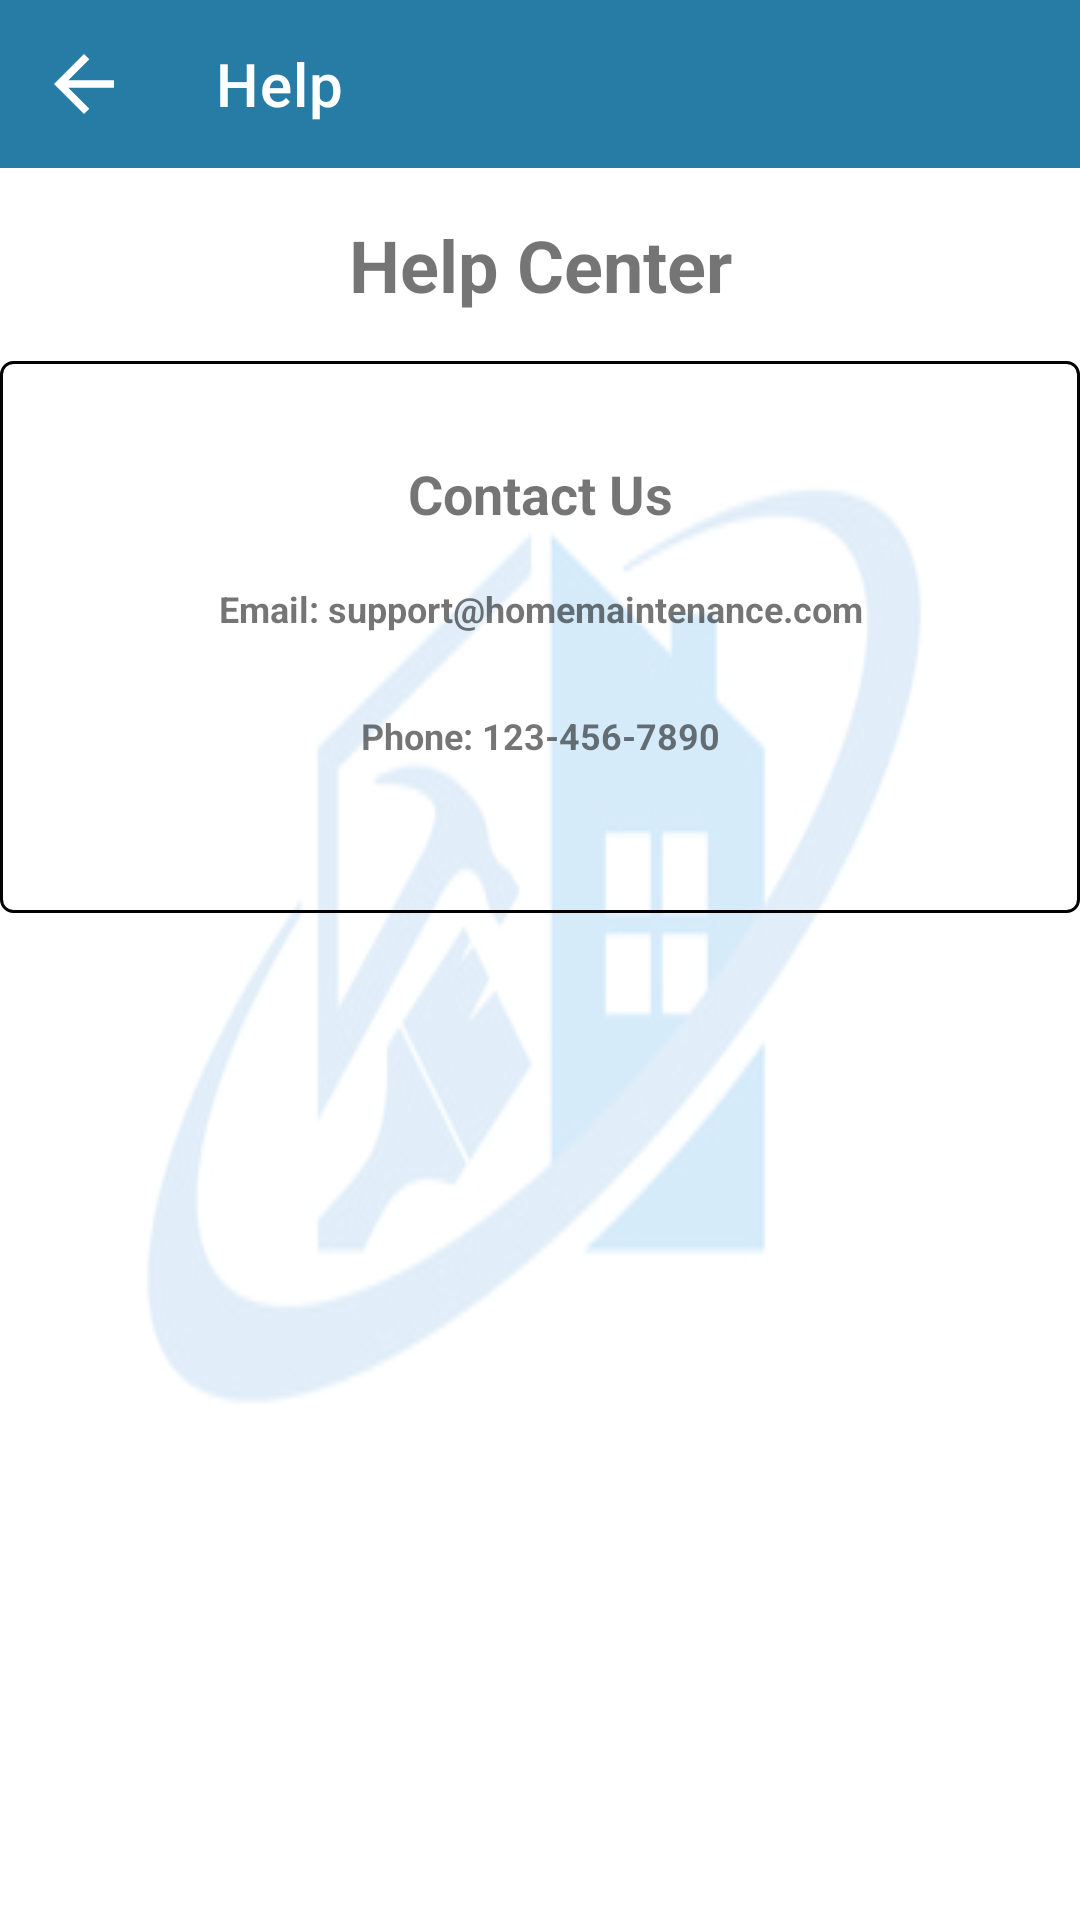

Here is an Android app screen rendered from its layout file. Give the layout XML and the strings, colors and styles it references.
<!-- AndroidManifest.xml: application theme Theme.HomeMaintanenceServiceApp -->
<!-- res/layout/activity_help.xml -->
<?xml version="1.0" encoding="utf-8"?>
<LinearLayout xmlns:android="http://schemas.android.com/apk/res/android"
    xmlns:app="http://schemas.android.com/apk/res-auto"
    xmlns:tools="http://schemas.android.com/tools"
    android:layout_width="match_parent"
    android:layout_height="match_parent"
    android:orientation="vertical"
    android:background="@drawable/fyp2"
    android:backgroundTint="#D1E4F4"
    android:backgroundTintMode="screen"
    tools:context=".MainPage.help">

    <androidx.appcompat.widget.Toolbar
        android:id="@+id/toolbarhelp"
        android:layout_width="match_parent"
        android:layout_height="wrap_content"
        android:background="#267CA5"
        android:minHeight="?attr/actionBarSize"
        android:theme="?attr/actionBarTheme"
        app:navigationIcon="@drawable/baseline_arrow_back_24"
        app:title="Help" />

    <TextView
        android:id="@+id/help_title"
        android:layout_width="match_parent"
        android:layout_height="wrap_content"
        android:padding="16dp"
        android:text="Help Center"
        android:textSize="24sp"
        android:textStyle="bold"
        android:gravity="center"/>


    <LinearLayout
        android:layout_width="match_parent"
        android:layout_height="184dp"
        android:orientation="vertical"
        android:background="@drawable/edittext_border"
        android:padding="16dp">

        <TextView
            android:layout_width="match_parent"
            android:layout_height="wrap_content"
            android:layout_marginTop="16dp"
            android:gravity="center"
            android:text="Contact Us"
            android:textSize="18sp"
            android:textStyle="bold"
            />

        <TextView
            android:layout_width="match_parent"
            android:layout_height="wrap_content"
            android:layout_marginTop="8dp"
            android:gravity="center"
            android:padding="10dp"
            android:text="Email: support@homemaintenance.com"
            android:textSize="12sp"
            android:textStyle="bold" />

        <TextView
            android:layout_width="match_parent"
            android:layout_height="wrap_content"
            android:layout_marginTop="8dp"
            android:gravity="center"
            android:padding="8dp"
            android:text="Phone: 123-456-7890"
            android:textSize="12sp"
            android:textStyle="bold" />

    </LinearLayout>

</LinearLayout>
<!-- resources referenced by this layout -->
<resources>
  <!-- drawable baseline_arrow_back_24 (drawable-v24) -->
  <vector android:autoMirrored="true" android:height="30dp"
      android:viewportHeight="24"
  
      android:viewportWidth="24" android:width="30dp" xmlns:android="http://schemas.android.com/apk/res/android">
      <path android:fillColor="@android:color/white" android:pathData="M20,11H7.83l5.59,-5.59L12,4l-8,8 8,8 1.41,-1.41L7.83,13H20v-2z"/>
  </vector>
  <!-- drawable edittext_border (drawable) -->
  <?xml version="1.0" encoding="utf-8"?>
  <shape xmlns:android="http://schemas.android.com/apk/res/android"
      android:shape="rectangle">
      <stroke android:width="1dp" android:color="@color/black" />
      <corners android:radius="4dp" />
  </shape>
  <!-- drawable fyp2: jpg bitmap (drawable, 14530 bytes) -->
  <style name="Theme.HomeMaintanenceServiceApp" parent="Theme.MaterialComponents.DayNight.DarkActionBar">
          
          <item name="colorPrimary">@color/purple_500</item>
          <item name="colorPrimaryVariant">@color/purple_700</item>
          <item name="colorOnPrimary">@color/white</item>
          
          <item name="colorSecondary">@color/teal_200</item>
          <item name="colorSecondaryVariant">@color/teal_700</item>
          <item name="colorOnSecondary">@color/black</item>
          
          <item name="android:statusBarColor" tools:targetApi="l">?attr/colorPrimaryVariant</item>
          
      </style>
  <!-- not gathered from this repository: default colours our renderer supplied (Android Studio template values) -->
  <color name="purple_500">#FF6200EE</color>
  <color name="purple_700">#FF3700B3</color>
  <color name="teal_200">#FF03DAC5</color>
  <color name="teal_700">#FF018786</color>
  <color name="black">#FF000000</color>
  <color name="white">#FFFFFFFF</color>
</resources>
